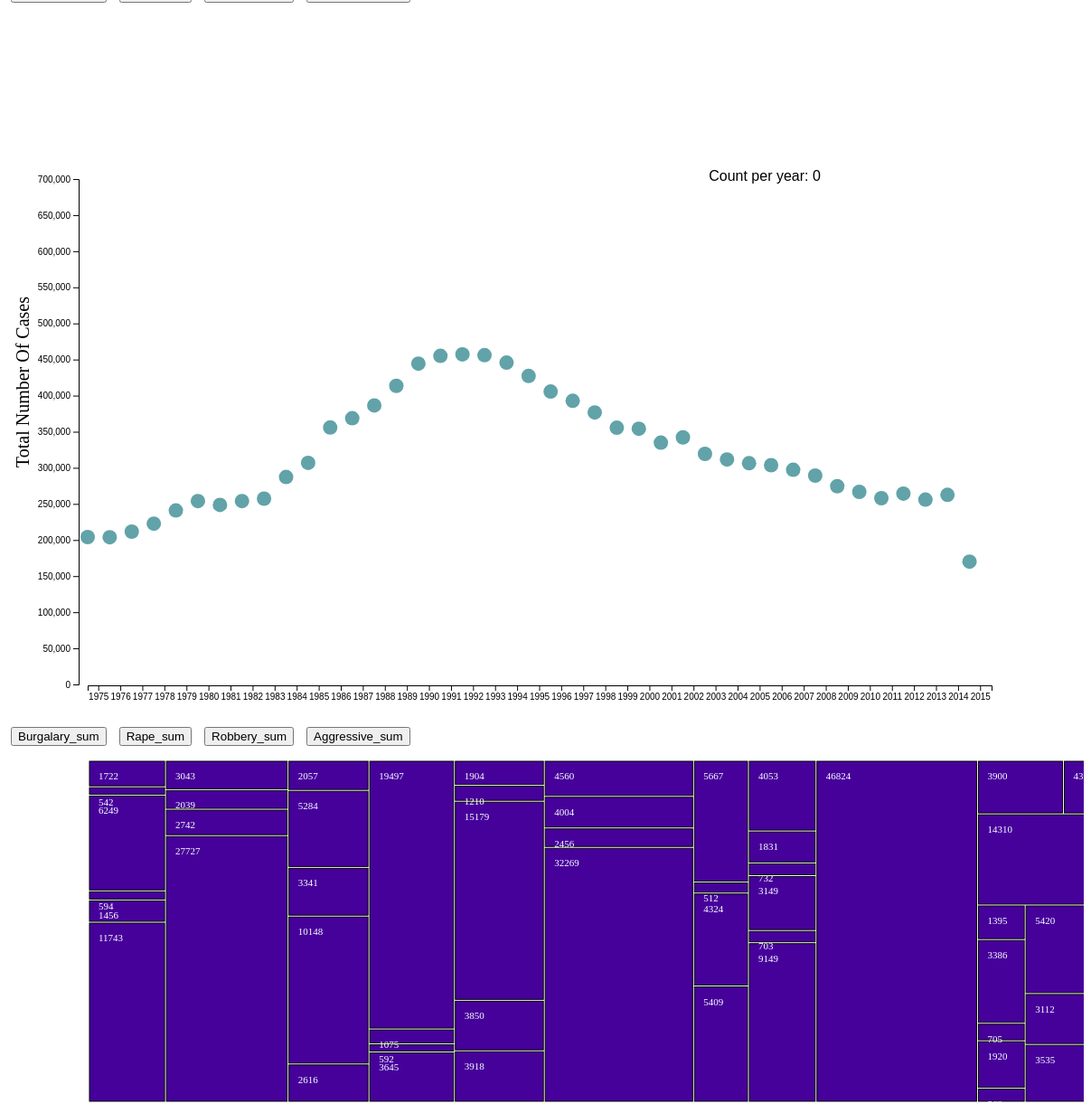
D3 v7 page, settled after 480 driven frames (8 s of simulated time); the page loaded 2 data file(s).


// ── intro.js
d3.csv("sumyear.csv").then(

function(data)
{

    console.log(data);

    var dimensions = {
            width: 1100,
            height: 600,
            margin:{
                top: 20,
                bottom: 21,
                right: 10,
                left: 90
              }
            }
      var nameSelected = "Aggressive_sum"
      var name_html="Aggressive Crimes"

      var SVG = d3.select("#main")
                  .append("svg")
                  .attr("width", dimensions.width + dimensions.margin.left + dimensions.margin.right)
                  .attr("height", dimensions.height + dimensions.margin.top + dimensions.margin.bottom)
                  .append("g")
                  .attr("transform","translate(" + dimensions.margin.left + "," + dimensions.margin.top + ")");

      dimensions.boundedWidth = dimensions.width - dimensions.margin.right - dimensions.margin.left
      dimensions.boundedHeight = dimensions.height - dimensions.margin.top - dimensions.margin.bottom

      var x = d3.scaleBand()
                .domain(data.map(function(d){return d.year;}))
                .range([ 0, dimensions.boundedWidth ]);

      var xAxis = SVG.append("g")
                      .attr("transform", "translate(0," + (dimensions.boundedHeight+dimensions.margin.bottom) + ")")
                      .call(d3.axisBottom(x));



      var y = d3.scaleLinear()
                .domain([0, 700000])
                .range([ dimensions.boundedHeight, 0]);
      var yAxis = d3.axisLeft(y)


      SVG.append("text")
    .attr("class", "y label")
    .attr("text-anchor", "end")
    .attr("y", -80)
    .attr("x", -150)
    .attr("dy", ".75em")
    .attr("transform", "rotate(-90)")
    .style("font-size",20)
    .style("font-style","Lucida Console")
    .text("Total Number Of Cases");

      var changing_axis = SVG.append("g")
                              .attr("transform", "translate(-10,"+ dimensions.margin.top +")")
                              .call(yAxis)
      var text = SVG.append('text')
                      .attr("id", 'topbartext')
                      .attr("x", 700)
                      .attr("y", 20)
                      .attr("dx", "-.8em")
                      .attr("dy", ".15em")
                      .attr("font-family", "sans-serif")
                      .text("Count per year: 0")
      var dots=  SVG.append("g")
                    .selectAll("circle")
                    .data(data)
                    .enter()
                    .append("circle")
                    .attr("cx", function (d) { return x(d.year); } )
                    .attr("cy", function (d) { return y(d.Aggressive_sum); } )
                    .attr("r", 8)
                    .style("fill", "#61a3a9")
                    .style("opacity", 1.5)
                    .on("mouseover", function(d, i){
                      d3.select(this)
                        .attr("stroke-width", "2")
                        .attr("stroke", "black")
                        text.text("No of "+ name_html+" : " + d[nameSelected]+" in year "+(i+1975))
                      })
                    .on("mouseout", function(d){
                      d3.select(this)
                        .attr("stroke-width", "0")
                      })
//Button 1
        d3.select("#Burgalary_sum").on('click', function(){
                     nameSelected = "Burgalary_sum"
                     name_html="Burglary crimes"
                     var clip = SVG.append("defs").append("SVG:clipPath")
                                    .attr("id", "clip")
                                    .append("SVG:rect")
                                    .attr("width", dimensions.width )
                                    .attr("height", dimensions.height )
                                    .attr("x", 0)
                                    .attr("y", 0);
                      var scatter = SVG.append('g')
                                        .attr("clip-path", "url(#clip)")
                      var y = d3.scaleLinear()
                                .domain([0, 13000])
                                .range([ dimensions.boundedHeight, 0]);
                      var yAxis = d3.axisLeft(y)
                      changing_axis.transition()
                                    .call(yAxis)

                      dots.transition()
                          .attr("cx", function (d) { return x(d.year); } )
                          .attr("cy", function (d) { return y(d[nameSelected]); } )
                          .attr("r", 8)
                          .style("fill", "#61a3a9")
                          .style("opacity", 1.5)
                        })

//button 1 end

//button 2

          d3.select("#Rape_sum").on('click', function(){
                             nameSelected = "Rape_sum"
                             name_html="Rape crimes"
                              var clip = SVG.append("defs").append("SVG:clipPath")
                                 .attr("id", "clip")
                                 .append("SVG:rect")
                                 .attr("width", dimensions.width )
                                 .attr("height", dimensions.height )
                                 .attr("x", 0)
                                 .attr("y", 0);

                             // Create the scatter variable: where both the circles and the brush take place
                             var scatter = SVG.append('g')
                               .attr("clip-path", "url(#clip)")

                              var max = d3.max(data, function(d) { return d.Burgalary_sum; });
                              console.log(max);

                              var y = d3.scaleLinear()
                                .domain([0, 37000])
                                .range([ dimensions.boundedHeight, 0]);

                          var yAxis = d3.axisLeft(y)

                          changing_axis.transition()
                          .call(yAxis)

                          dots.transition()
                              .attr("cx", function (d) { return x(d.year); } )
                              .attr("cy", function (d) { return y(d[nameSelected]); } )
                              .attr("r", 8)
                              .style("fill", "#009688 ")
                              .style("opacity", 1.5)
          })

//button 2 end

//button 3

d3.select("#Robbery_sum").on('click', function(){
                   nameSelected = "Robbery_sum"
                   name_html="Robbery crimes"
                    var clip = SVG.append("defs").append("SVG:clipPath")
                       .attr("id", "clip")
                       .append("SVG:rect")
                       .attr("width", dimensions.width )
                       .attr("height", dimensions.height )
                       .attr("x", 0)
                       .attr("y", 0);

                   // Create the scatter variable: where both the circles and the brush take place
                   var scatter = SVG.append('g')
                     .attr("clip-path", "url(#clip)")

                    var max = d3.max(data, function(d) { return d.Burgalary_sum; });
                    console.log(max);

                    var y = d3.scaleLinear()
                      .domain([0, 430000])
                      .range([ dimensions.boundedHeight, 0]);

                var yAxis = d3.axisLeft(y)

                changing_axis.transition()
                .call(yAxis)

                dots.transition()
                    .attr("cx", function (d) { return x(d.year); } )
                    .attr("cy", function (d) { return y(d[nameSelected]); } )
                    .attr("r", 8)
                    .style("fill", "#4C0033")
                    .style("opacity", 1.5)
})

//button 3 end


//button 4

d3.select("#Aggressive_sum").on('click', function(){
                   nameSelected = "Aggressive_sum"
                    name_html="Aggressive crimes"
                    var clip = SVG.append("defs").append("SVG:clipPath")
                       .attr("id", "clip")
                       .append("SVG:rect")
                       .attr("width", dimensions.width )
                       .attr("height", dimensions.height )
                       .attr("x", 0)
                       .attr("y", 0);

                   // Create the scatter variable: where both the circles and the brush take place
                   var scatter = SVG.append('g')
                     .attr("clip-path", "url(#clip)")

                    var max = d3.max(data, function(d) { return d.Burgalary_sum; });
                    console.log(max);

                    var y = d3.scaleLinear()
                      .domain([0, 440000])
                      .range([ dimensions.boundedHeight, 0]);

                var yAxis = d3.axisLeft(y)

                changing_axis.transition()
                .call(yAxis)

                dots.transition()
                    .attr("cx", function (d) { return x(d.year); } )
                    .attr("cy", function (d) { return y(d[nameSelected]); } )
                    .attr("r", 8)
                    .style("fill", "#251e3e")
                    .style("opacity", 1.5)
})

//button 4 end


//button 5

d3.select("#Violentcrime_sum").on('click', function(){
                   nameSelected = "Violentcrime_sum"
                     name_html="Voilent crimes"
                    var clip = SVG.append("defs").append("SVG:clipPath")
                       .attr("id", "clip")
                       .append("SVG:rect")
                       .attr("width", dimensions.width )
                       .attr("height", dimensions.height )
                       .attr("x", 0)
                       .attr("y", 0);

                   // Create the scatter variable: where both the circles and the brush take place
                   var scatter = SVG.append('g')
                     .attr("clip-path", "url(#clip)")

                    var max = d3.max(data, function(d) { return d.Burgalary_sum; });
                    console.log(max);

                    var y = d3.scaleLinear()
                      .domain([0, 950000])
                      .range([ dimensions.boundedHeight, 0]);

                var yAxis = d3.axisLeft(y)

                changing_axis.transition()
                .call(yAxis)

                dots.transition()
                    .attr("cx", function (d) { return x(d.year); } )
                    .attr("cy", function (d) { return y(d[nameSelected]); } )
                    .attr("r", 8)
                    .style("fill", "#3B3486")
                    .style("opacity", 1.5)
})

//button 5 end
})

// ── test.js
var margin = {
  top: 10, right: 10, bottom: 10, left: 90},
  width = 1400 - margin.left - margin.right,
  height = 400 - margin.top - margin.bottom;


// append the svg object to the body of the page
var svg = d3.select("#map")
.append("svg")
  .attr("width", width + margin.left + margin.right)
  .attr("height", height + margin.top + margin.bottom)
.append("g")
  .attr("transform",
        "translate(" + margin.left + "," + margin.top + ")");
d3.csv("sum_bug.csv").then(function(data)
{

  var root = d3.stratify()
    .id(function(d) { return d.name; })   // Name of the entity (column name is name in csv)
    .parentId(function(d) { return d.parent; })(data);
  root.sum(function(d) { return +d.value })


  d3.treemap()
    .size([width, height])
    .padding(2)
    (root)

console.log(root.leaves())
root.sum(function(d) {
return +d.value;
});


let tooltip = d3
   .select('body')
   .append('div')
   .style('position', 'absolute')
   .style('z-index', '10')
   .style('visibility', 'hidden')
   .style('background-color', 'white')
   .style('border', 'solid')
   .style('border-width', '2px')
   .style('border-radius', '5px')
   .style('padding', '5px');




  // use this information to add rectangles:
  var tree_dic=svg
    .selectAll("rect")
    .data(root.leaves())

    .join("rect")
      .attr('x', function (d) { return d.x0; })
      .attr('y', function (d) { return d.y0; })
      .attr('width', function (d) { return d.x1 - d.x0; })
      .attr('height', function (d) { return d.y1 - d.y0; })
      .style("stroke", "black")
      .style("fill", "#46019b")
      .on('mouseover', function() {
     tooltip.style('visibility', 'visible');
   })
   .on('mousemove', function(d) {
     tooltip
       .style('top', d3.event.pageY - 10 + 'px')
       .style('left', d3.event.pageX + 10 + 'px')
       .text(`${d.data.name}`);
   })
   .on('mouseout', function() {
     tooltip.style('visibility', 'hidden');
   });

svg
        .selectAll("text")
        .data(root.leaves())

        .join("text")
          .attr("x", function(d){ return d.x0+10})    // +10 to adjust position (more right)
          .attr("y", function(d){ return d.y0+20})    // +20 to adjust position (lower)
          .text(function(d){ return d.data.value})
          .attr("font-size", "11px")
          .attr("fill", "white")
})



//button 1




d3.select("#Burgalary_sum1").on('click', function(){
  //d3.selectAll('svg').remove();

  var margin = {
    top: 10, right: 10, bottom: 10, left: 90},
    width = 1400 - margin.left - margin.right,
    height = 400 - margin.top - margin.bottom;

  // append the svg object to the body of the page
  var svg = d3.select("#map")
  .append("svg")
    .attr("width", width + margin.left + margin.right)
    .attr("height", height + margin.top + margin.bottom)
  .append("g")
    .attr("transform",
          "translate(" + margin.left + "," + margin.top + ")");




d3.csv("sum_bug.csv").then(function(data)
{

  var root = d3.stratify()
    .id(function(d) { return d.name; })   // Name of the entity (column name is name in csv)
    .parentId(function(d) { return d.parent; })(data);
  root.sum(function(d) { return +d.value })


  d3.treemap()
    .size([width, height])
    .padding(2)
    (root)

console.log(root.leaves())
root.sum(function(d) {
return +d.value;
});


let tooltip = d3
   .select('body')
   .append('div')
   .style('position', 'absolute')
   .style('z-index', '10')
   .style('visibility', 'hidden')
   .style('background-color', 'white')
   .style('border', 'solid')
   .style('border-width', '2px')
   .style('border-radius', '5px')
   .style('padding', '5px');




  // use this information to add rectangles:
  var tree_dic=svg
    .selectAll("rect")
    .data(root.leaves())

    .join("rect")
      .attr('x', function (d) { return d.x0; })
      .attr('y', function (d) { return d.y0; })
      .attr('width', function (d) { return d.x1 - d.x0; })
      .attr('height', function (d) { return d.y1 - d.y0; })
      .style("stroke", "black")
      .style("fill", "#fef601")
      .on('mouseover', function() {
     tooltip.style('visibility', 'visible');
   })
   .on('mousemove', function(d) {
     tooltip
       .style('top', d3.event.pageY - 10 + 'px')
       .style('left', d3.event.pageX + 10 + 'px')
       .text(`${d.data.name}`);
   })
   .on('mouseout', function() {
     tooltip.style('visibility', 'hidden');
   });

svg
        .selectAll("text")
        .data(root.leaves())

        .join("text")
          .attr("x", function(d){ return d.x0+10})    // +10 to adjust position (more right)
          .attr("y", function(d){ return d.y0+20})    // +20 to adjust position (lower)
          .text(function(d){ return d.data.value})
          .attr("font-size", "11px")
          .attr("fill", "white")
          console.log(data);
          console.log("shareef");




})



})




//button 2


d3.select("#Rape_sum1").on('click', function(){
//  d3.selectAll('svg').remove();
var margin = {
  top: 10, right: 10, bottom: 10, left: 90},
  width = 1400 - margin.left - margin.right,
  height = 400 - margin.top - margin.bottom;

  // append the svg object to the body of the page
  var svg = d3.select("#map")
  .append("svg")
    .attr("width", width + margin.left + margin.right)
    .attr("height", height + margin.top + margin.bottom)
  .append("g")
    .attr("transform",
          "translate(" + margin.left + "," + margin.top + ")");




d3.csv("sum_rape.csv").then(function(data)
{





  var root = d3.stratify()
    .id(function(d) { return d.name; })   // Name of the entity (column name is name in csv)
    .parentId(function(d) { return d.parent; })(data);
  root.sum(function(d) { return +d.value })


  d3.treemap()
    .size([width, height])
    .padding(2)
    (root)

console.log(root.leaves())
console.log("shareef");
root.sum(function(d) {
return +d.value;
});


let tooltip = d3
   .select('body')
   .append('div')
   .style('position', 'absolute')
   .style('z-index', '10')
   .style('visibility', 'hidden')
   .style('background-color', 'white')
   .style('border', 'solid')
   .style('border-width', '2px')
   .style('border-radius', '5px')
   .style('padding', '5px');




  // use this information to add rectangles:
  var tree_dic=svg
    .selectAll("rect")
    .data(root.leaves())

    .join("rect")
      .attr('x', function (d) { return d.x0; })
      .attr('y', function (d) { return d.y0; })
      .attr('width', function (d) { return d.x1 - d.x0; })
      .attr('height', function (d) { return d.y1 - d.y0; })
      .style("stroke", "black")
      .style("fill", "#fef601")
      .on('mouseover', function() {
     tooltip.style('visibility', 'visible');
   })
   .on('mousemove', function(d) {
     tooltip
       .style('top', d3.event.pageY - 10 + 'px')
       .style('left', d3.event.pageX + 10 + 'px')
       .text(`${d.data.name}`);
   })
   .on('mouseout', function() {
     tooltip.style('visibility', 'hidden');
   });

svg
        .selectAll("text")
        .data(root.leaves())

        .join("text")
          .attr("x", function(d){ return d.x0+10})    // +10 to adjust position (more right)
          .attr("y", function(d){ return d.y0+20})    // +20 to adjust position (lower)
          .text(function(d){ return d.data.value})
          .attr("font-size", "11px")
          .attr("fill", "red")




})



})



//button 3


d3.select("#Robbery_sum1").on('click', function(){
//  d3.selectAll('svg').remove();
var margin = {
  top: 10, right: 10, bottom: 10, left: 90},
  width = 1400 - margin.left - margin.right,
  height = 400 - margin.top - margin.bottom;

  // append the svg object to the body of the page
  var svg = d3.select("#map")
  .append("svg")
    .attr("width", width + margin.left + margin.right)
    .attr("height", height + margin.top + margin.bottom)
  .append("g")
    .attr("transform",
          "translate(" + margin.left + "," + margin.top + ")");




d3.csv("sum_rob.csv").then(function(data)
{





  var root = d3.stratify()
    .id(function(d) { return d.name; })   // Name of the entity (column name is name in csv)
    .parentId(function(d) { return d.parent; })(data);
  root.sum(function(d) { return +d.value })


  d3.treemap()
    .size([width, height])
    .padding(2)
    (root)

console.log(root.leaves())
root.sum(function(d) {
return +d.value;
});


let tooltip = d3
   .select('body')
   .append('div')
   .style('position', 'absolute')
   .style('z-index', '10')
   .style('visibility', 'hidden')
   .style('background-color', 'white')
   .style('border', 'solid')
   .style('border-width', '2px')
   .style('border-radius', '5px')
   .style('padding', '5px');




  // use this information to add rectangles:
  var tree_dic=svg
    .selectAll("rect")
    .data(root.leaves())

    .join("rect")
      .attr('x', function (d) { return d.x0; })
      .attr('y', function (d) { return d.y0; })
      .attr('width', function (d) { return d.x1 - d.x0; })
      .attr('height', function (d) { return d.y1 - d.y0; })
      .style("stroke", "black")
      .style("fill", "#fef601")
      .on('mouseover', function() {
     tooltip.style('visibility', 'visible');
   })
   .on('mousemove', function(d) {
     tooltip
       .style('top', d3.event.pageY - 10 + 'px')
       .style('left', d3.event.pageX + 10 + 'px')
       .text(`${d.data.name}`);
   })
   .on('mouseout', function() {
     tooltip.style('visibility', 'hidden');
   });

svg
        .selectAll("text")
        .data(root.leaves())

        .join("text")
          .attr("x", function(d){ return d.x0+10})    // +10 to adjust position (more right)
          .attr("y", function(d){ return d.y0+20})    // +20 to adjust position (lower)
          .text(function(d){ return d.data.value})
          .attr("font-size", "11px")
          .attr("fill", "white")




})



})



//button 4


d3.select("#Aggressive_sum1").on('click', function(){
//  d3.selectAll('svg').remove();
var margin = {
  top: 10, right: 10, bottom: 10, left: 90},
  width = 1400 - margin.left - margin.right,
  height = 400 - margin.top - margin.bottom;

  // append the svg object to the body of the page
  var svg = d3.select("#map")
  .append("svg")
    .attr("width", width + margin.left + margin.right)
    .attr("height", height + margin.top + margin.bottom)
  .append("g")
    .attr("transform",
          "translate(" + margin.left + "," + margin.top + ")");




d3.csv("sum_voi.csv").then(function(data)
{





  var root = d3.stratify()
    .id(function(d) { return d.name; })   // Name of the entity (column name is name in csv)
    .parentId(function(d) { return d.parent; })(data);
  root.sum(function(d) { return +d.value })


  d3.treemap()
    .size([width, height])
    .padding(2)
    (root)

console.log(root.leaves())
root.sum(function(d) {
return +d.value;
});


let tooltip = d3
   .select('body')
   .append('div')
   .style('position', 'absolute')
   .style('z-index', '10')
   .style('visibility', 'hidden')
   .style('background-color', 'white')
   .style('border', 'solid')
   .style('border-width', '2px')
   .style('border-radius', '5px')
   .style('padding', '5px');




  // use this information to add rectangles:
  var tree_dic=svg
    .selectAll("rect")
    .data(root.leaves())

    .join("rect")
      .attr('x', function (d) { return d.x0; })
      .attr('y', function (d) { return d.y0; })
      .attr('width', function (d) { return d.x1 - d.x0; })
      .attr('height', function (d) { return d.y1 - d.y0; })
      .style("stroke", "black")
      .style("fill", "#fef601")
      .on('mouseover', function() {
     tooltip.style('visibility', 'visible');
   })
   .on('mousemove', function(d) {
     tooltip
       .style('top', d3.event.pageY - 10 + 'px')
       .style('left', d3.event.pageX + 10 + 'px')
       .text(`${d.data.name}`);
   })
   .on('mouseout', function() {
     tooltip.style('visibility', 'hidden');
   });

svg
        .selectAll("text")
        .data(root.leaves())

        .join("text")
          .attr("x", function(d){ return d.x0+10})    // +10 to adjust position (more right)
          .attr("y", function(d){ return d.y0+20})    // +20 to adjust position (lower)
          .text(function(d){ return d.data.value})
          .attr("font-size", "11px")
          .attr("fill", "white")




})



})


### data: sumyear.csv
year, Burgalary_sum, Rape_sum, Robbery_sum, Aggressive_sum, Violentcrime_sum
1975, 9146, 24357, 291395, 179109, 504007
1976, 8326, 23928, 267604, 178843, 478701
1977, 8409, 26356, 251230, 186593, 472588
1978, 8651, 28148, 255960, 197589, 490348
1979, 9885, 31494, 286020, 215948, 543347
1980, 10677, 33002, 339684, 228955, 612318
1981, 10286, 32042, 358031, 223673, 624032
1982, 9587, 30681, 339094, 228961, 608323
1983, 9063, 31800, 319230, 232323, 592416
1984, 8584, 33679, 309016, 262248, 613527
1985, 8648, 36204, 314797, 281844, 641493
1986, 9734, 36736, 339185, 330836, 716491
1987, 9407, 35221, 317554, 343652, 705834
1988, 9743, 34015, 321328, 361353, 726439
1989, 10523, 33592, 354522, 388498, 787135
1990, 11866, 36541, 398272, 419290, 865969
1991, 12288, 36058, 421944, 430026, 900316
1992, 11729, 35249, 403039, 432107, 882124
1993, 11919, 33328, 390716, 431000, 866963
1994, 10816, 31375, 354592, 420663, 817446
1995, 10041, 30041, 324540, 402129, 766751
1996, 8941, 29340, 296351, 380617, 715249
1997, 7954, 27730, 263843, 367743, 667270
1998, 7113, 26494, 234004, 351669, 619280
1999, 6822, 24679, 217483, 330449, 579433
2000, 6774, 24552, 213910, 329141, 574377
2001, 6629, 21408, 199032, 309782, 536851
2002, 7130, 24305, 213080, 317150, 561665
2003, 7255, 23461, 208401, 294279, 533396
2004, 6939, 23174, 196543, 286501, 513157
2005, 7103, 22746, 204989, 281288, 516126
2006, 7384, 22190, 214051, 278598, 522223
2007, 7051, 21141, 210704, 272239, 511135
2008, 6715, 20160, 206677, 264209, 497761
2009, 5985, 19895, 188615, 249491, 463986
2010, 5867, 19660, 171034, 241700, 438261
2011, 5702, 19573, 165825, 232878, 423978
2012, 5848, 19709, 166938, 239243, 431738
2013, 5344, 22739, 163472, 230952, 422507
2014, 5349, 27107, 151336, 237519, 421311
2015, 3821, 17743, 90676, 145050, 257290

### data: sum_bug.csv
name, parent, value
Origin, , 
Albuquerque, Origin, 1722
Arlington, Origin, 542
Atlanta, Origin, 6249
Aurora, Origin, 594
Austin, Origin, 1456
Baltimore, Origin, 11743
Boston, Origin, 3043
Buffalo, Origin, 2039
Charlotte, Origin, 2742
Chicago, Origin, 27727
Cincinnati, Origin, 2057
Cleveland, Origin, 5284
Columbus, Origin, 3341
Dallas, Origin, 10148
Denver, Origin, 2616
Detroit, Origin, 19497
El Paso, Origin, 1075
Fairfax, Origin, 592
Fort Worth, Origin, 3645
Fresno, Origin, 1904
Honolulu, Origin, 1210
Houston, Origin, 15179
Indianapolis, Origin, 3850
Jacksonville, Origin, 3918
Kansas City, Origin, 4560
Las Vegas, Origin, 4004
Long Beach, Origin, 2456
Los Angeles, Origin, 32269
Memphis, Origin, 5667
Mesa, Origin, 512
Miami, Origin, 4324
Miami-Dade, Origin, 5409
Milwaukee, Origin, 4053
Minneapolis, Origin, 1831
Montgomery, Origin, 732
Nashville, Origin, 3149
Nassau, Origin, 703
New Orleans, Origin, 9149
New York, Origin, 46824
Newark, Origin, 3900
Oakland, Origin, 4390
Oklahoma City, Origin, 2553
Omaha, Origin, 1205
Orlando, Origin, 851
Philadelphia, Origin, 14310
Phoenix, Origin, 5688
Pittsburgh, Origin, 2005
Portland, Origin, 1395
Prince George's County, Origin, 3386
Raleigh, Origin, 705
Sacramento, Origin, 1920
Salt Lake City, Origin, 562
San Antonio, Origin, 5420
San Diego, Origin, 3112
San Francisco, Origin, 3535
San Jose, Origin, 1483
Seattle, Origin, 1637
St. Louis, Origin, 6779
Suffolk, Origin, 1234
... 6 more rows